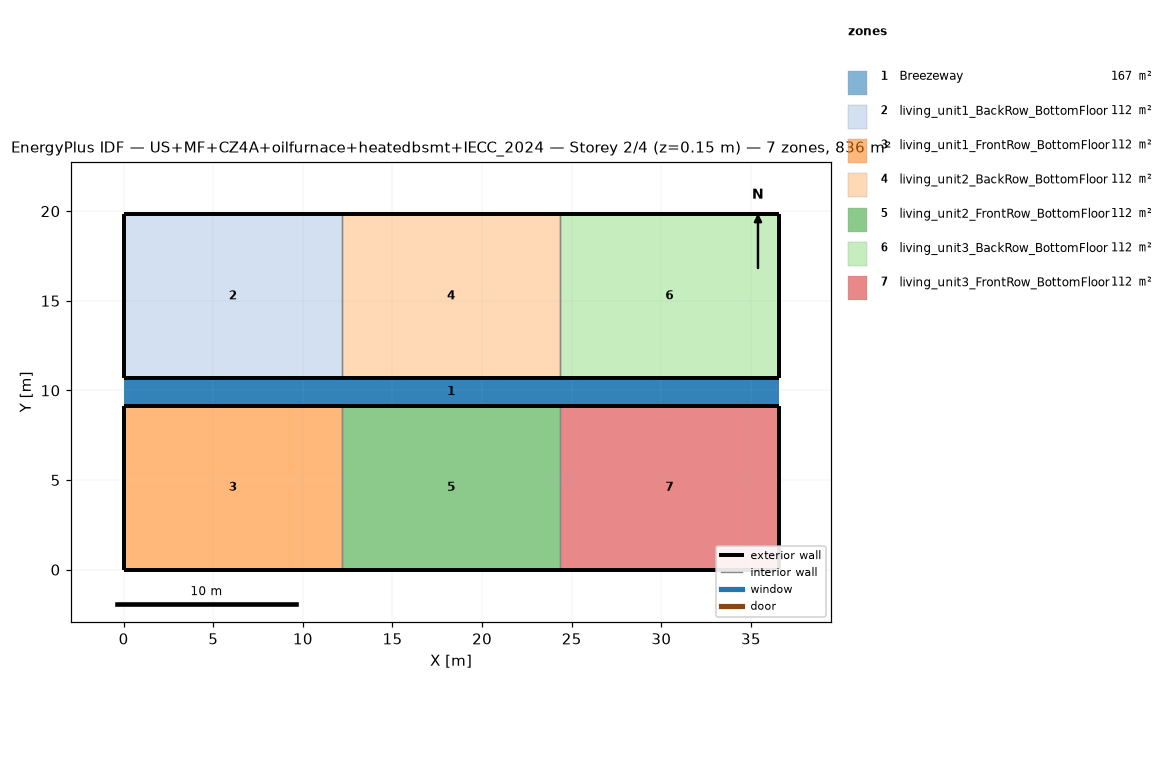
=== STOREY PLAN SPEC (per zone: floor XY polygon, exterior-wall plan segments, windows/doors) ===
zone 1: Breezeway  (167.0 m²)
  floor: (36.54, 9.16) (0.00, 9.16) (0.00, 10.68) (36.54, 10.68)
  floor: (36.54, 9.16) (0.00, 9.16) (0.00, 10.68) (36.54, 10.68)
  floor: (36.54, 9.16) (0.00, 9.16) (0.00, 10.68) (36.54, 10.68)
zone 2: living_unit1_BackRow_BottomFloor  (111.5 m²)
  floor: (12.18, 10.68) (0.00, 10.68) (0.00, 19.84) (12.18, 19.84)
  exterior wall: (0.00, 10.68) – (12.18, 10.68)  [12.2 m]
  exterior wall: (12.18, 19.84) – (0.00, 19.84)  [12.2 m]
  exterior wall: (0.00, 19.84) – (0.00, 10.68)  [9.2 m]
  interior walls: 1
zone 3: living_unit1_FrontRow_BottomFloor  (111.5 m²)
  floor: (12.18, 0.00) (0.00, 0.00) (0.00, 9.16) (12.18, 9.16)
  exterior wall: (0.00, 0.00) – (12.18, 0.00)  [12.2 m]
  exterior wall: (12.18, 9.16) – (0.00, 9.16)  [12.2 m]
  exterior wall: (0.00, 9.16) – (0.00, 0.00)  [9.2 m]
  interior walls: 1
zone 4: living_unit2_BackRow_BottomFloor  (111.5 m²)
  floor: (24.36, 10.68) (12.18, 10.68) (12.18, 19.84) (24.36, 19.84)
  exterior wall: (12.18, 10.68) – (24.36, 10.68)  [12.2 m]
  exterior wall: (24.36, 19.84) – (12.18, 19.84)  [12.2 m]
  interior walls: 2
zone 5: living_unit2_FrontRow_BottomFloor  (111.5 m²)
  floor: (24.36, 0.00) (12.18, 0.00) (12.18, 9.16) (24.36, 9.16)
  exterior wall: (12.18, 0.00) – (24.36, 0.00)  [12.2 m]
  exterior wall: (24.36, 9.16) – (12.18, 9.16)  [12.2 m]
  interior walls: 2
zone 6: living_unit3_BackRow_BottomFloor  (111.5 m²)
  floor: (36.54, 10.68) (24.36, 10.68) (24.36, 19.84) (36.54, 19.84)
  exterior wall: (24.36, 10.68) – (36.54, 10.68)  [12.2 m]
  exterior wall: (36.54, 10.68) – (36.54, 19.84)  [9.2 m]
  exterior wall: (36.54, 19.84) – (24.36, 19.84)  [12.2 m]
  interior walls: 1
zone 7: living_unit3_FrontRow_BottomFloor  (111.5 m²)
  floor: (36.54, 0.00) (24.36, 0.00) (24.36, 9.16) (36.54, 9.16)
  exterior wall: (24.36, 0.00) – (36.54, 0.00)  [12.2 m]
  exterior wall: (36.54, 0.00) – (36.54, 9.16)  [9.2 m]
  exterior wall: (36.54, 9.16) – (24.36, 9.16)  [12.2 m]
  interior walls: 1

=== DERIVED (storey summary) ===
Building: US+MF+CZ4A+oilfurnace+heatedbsmt+IECC_2024
Storey: 2 of 4  (floor level z = 0.15 m)
Storey gross floor area: 836.2 m²
Zones on this storey: 7
  - Breezeway: floor 167.0 m²
  - living_unit1_BackRow_BottomFloor: floor 111.5 m²; exterior wall 33.5 m (86.9 m²); WWR 0.0%
  - living_unit1_FrontRow_BottomFloor: floor 111.5 m²; exterior wall 33.5 m (86.9 m²); WWR 0.0%
  - living_unit2_BackRow_BottomFloor: floor 111.5 m²; exterior wall 24.4 m (63.1 m²); WWR 0.0%
  - living_unit2_FrontRow_BottomFloor: floor 111.5 m²; exterior wall 24.4 m (63.1 m²); WWR 0.0%
  - living_unit3_BackRow_BottomFloor: floor 111.5 m²; exterior wall 33.5 m (86.9 m²); WWR 0.0%
  - living_unit3_FrontRow_BottomFloor: floor 111.5 m²; exterior wall 33.5 m (86.9 m²); WWR 0.0%
Zone adjacency (shared interzone walls):
  - living_unit1_BackRow_BottomFloor ↔ living_unit2_BackRow_BottomFloor
  - living_unit1_FrontRow_BottomFloor ↔ living_unit2_FrontRow_BottomFloor
  - living_unit2_BackRow_BottomFloor ↔ living_unit3_BackRow_BottomFloor
  - living_unit2_FrontRow_BottomFloor ↔ living_unit3_FrontRow_BottomFloor